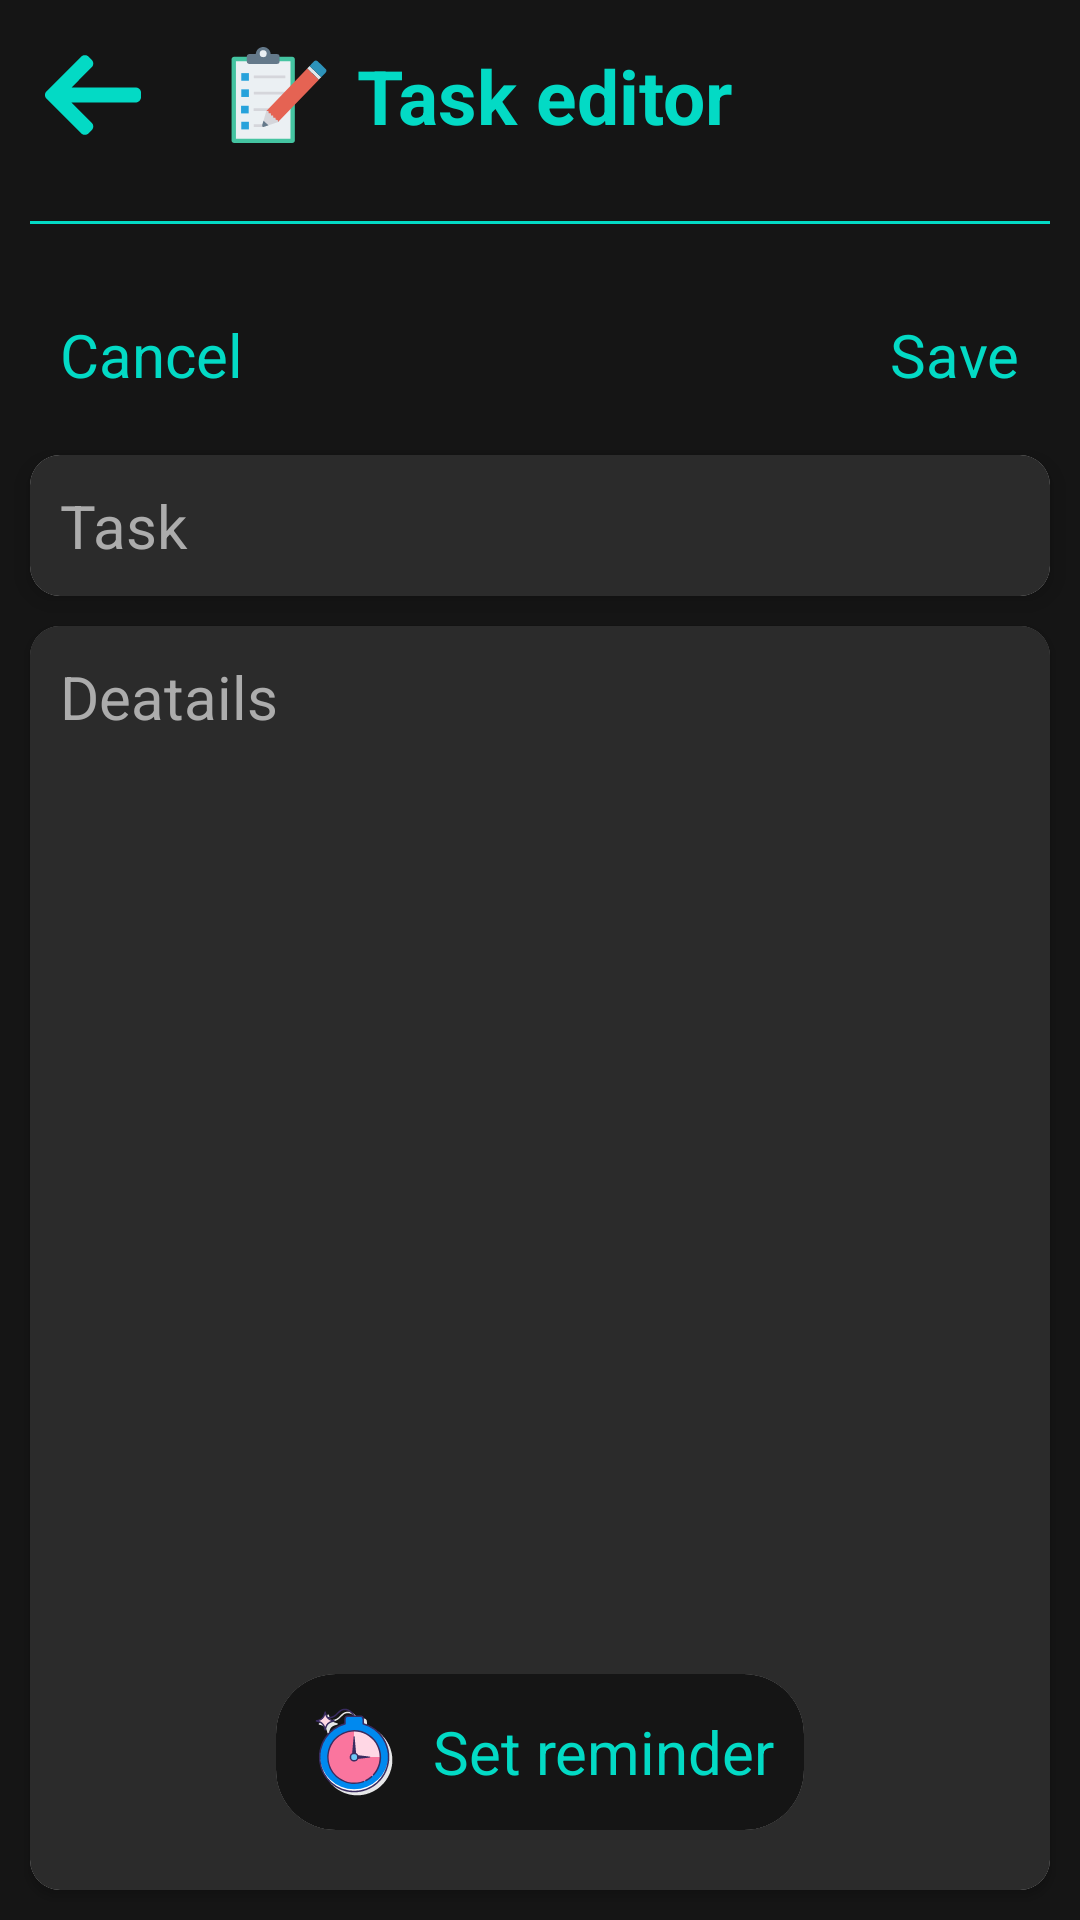

Write the Android layout XML for this screen, with the resource values it uses.
<!-- AndroidManifest.xml: application theme AppTheme -->
<!-- res/layout/fragment_task.xml -->
<?xml version="1.0" encoding="utf-8"?>
<androidx.constraintlayout.widget.ConstraintLayout xmlns:android="http://schemas.android.com/apk/res/android"
    xmlns:app="http://schemas.android.com/apk/res-auto"
    xmlns:tools="http://schemas.android.com/tools"
    android:layout_width="match_parent"
    android:layout_height="match_parent"
    tools:context=".presentation.task.TaskFragment"
    android:focusable="true"
    android:background="@color/colorMain">

    <include
        android:id="@+id/editor_toolbar"
        layout="@layout/task_editor_toolbar"
        app:layout_constraintEnd_toEndOf="parent"
        app:layout_constraintStart_toStartOf="parent"
        app:layout_constraintTop_toTopOf="parent" />

    <TextView
        android:id="@+id/save_task"
        style="@style/TestViewStyle"
        android:layout_width="0dp"
        android:layout_height="wrap_content"
        android:text="@string/save"
        android:layout_margin="10dp"
        android:textColor="@color/colorAccent"
        app:layout_constraintEnd_toEndOf="parent"
        app:layout_constraintTop_toBottomOf="@id/editor_toolbar" />

    <TextView
        android:id="@+id/cancel_task"
        style="@style/TestViewStyle"
        android:layout_width="0dp"
        android:layout_height="wrap_content"
        android:text="@string/cancel"
        android:layout_margin="10dp"
        android:textColor="@color/colorAccent"
        app:layout_constraintStart_toStartOf="parent"
        app:layout_constraintTop_toBottomOf="@id/editor_toolbar" />


    <androidx.cardview.widget.CardView
        android:id="@+id/title_card"
        android:layout_width="0dp"
        android:layout_height="wrap_content"
        app:cardCornerRadius="10dp"
        app:cardElevation="5dp"
        android:layout_margin="10dp"
        app:layout_constraintEnd_toEndOf="parent"
        app:layout_constraintHorizontal_bias="0.0"
        app:layout_constraintStart_toStartOf="parent"
        app:layout_constraintTop_toBottomOf="@+id/save_task" >

        <EditText
            android:id="@+id/task_title"
            style="@style/TestViewStyle"
            android:layout_width="match_parent"
            android:layout_height="wrap_content"
            android:ems="10"
            android:textColorHint="@color/light_gray"
            android:textColor="@color/white"
            android:inputType="textShortMessage"
            android:background="@color/colorSecondary"
            android:maxLines="1"
            android:maxLength="80"
            android:hint="@string/task"/>

    </androidx.cardview.widget.CardView>




    <androidx.cardview.widget.CardView
        android:id="@+id/description_card"
        android:layout_width="0dp"
        android:layout_height="0dp"
        app:cardCornerRadius="10dp"
        app:cardElevation="2dp"
        android:layout_margin="10dp"
        app:layout_constraintBottom_toBottomOf="parent"
        app:layout_constraintEnd_toEndOf="parent"
        app:layout_constraintStart_toStartOf="parent"
        app:layout_constraintTop_toBottomOf="@+id/title_card">

        <LinearLayout
            android:layout_width="match_parent"
            android:layout_height="match_parent"
            android:orientation="vertical"
            android:background="@color/colorSecondary">
        <EditText
            android:id="@+id/task_description"
            style="@style/TestViewStyle"
            android:layout_width="match_parent"
            android:layout_height="match_parent"
            android:ems="10"
            android:textColorHint="@color/light_gray"
            android:textColor="@color/cardview_light_background"
            android:inputType="textMultiLine"
            android:gravity="top"
            android:background="@color/colorSecondary"
            android:layout_marginBottom="80dp"
            android:hint="@string/deatails"/>

        </LinearLayout>

    </androidx.cardview.widget.CardView>

    <androidx.cardview.widget.CardView
        android:id="@+id/task_reminder"
        android:layout_width="wrap_content"
        android:layout_height="wrap_content"
        android:layout_margin="20dp"
        android:elevation="5dp"
        app:cardCornerRadius="20dp"
        app:layout_constraintBottom_toBottomOf="@+id/description_card"
        app:layout_constraintEnd_toEndOf="@+id/description_card"
        app:layout_constraintStart_toStartOf="@+id/description_card"
        app:layout_constraintTop_toTopOf="@+id/description_card"
        app:layout_constraintVertical_bias="1.0">

        <TextView
            android:id="@+id/reminder_txt"
            android:layout_width="wrap_content"
            android:layout_height="wrap_content"
            android:background="@color/colorMain"
            android:text="@string/set_reminder"
            android:textColor="@color/colorAccent"
            android:textSize="20sp"
            android:padding="10dp"
            android:layout_gravity="center"
            android:gravity="center"
            android:drawablePadding="10dp"
            android:drawableStart="@drawable/ic_reminder"/>

    </androidx.cardview.widget.CardView>



</androidx.constraintlayout.widget.ConstraintLayout>
<!-- res/layout/task_editor_toolbar.xml (included above) -->
<?xml version="1.0" encoding="utf-8"?>
<androidx.constraintlayout.widget.ConstraintLayout xmlns:android="http://schemas.android.com/apk/res/android"
    android:layout_width="match_parent"
    android:layout_height="wrap_content"
    xmlns:app="http://schemas.android.com/apk/res-auto">

    <LinearLayout
        android:id="@+id/linearLayout"
        android:layout_width="match_parent"
        android:layout_height="wrap_content"
        android:orientation="horizontal"
        android:padding="10dp"
        app:layout_constraintEnd_toEndOf="parent"
        app:layout_constraintStart_toStartOf="parent"
        app:layout_constraintTop_toTopOf="parent">

        <ImageView
            android:id="@+id/back_task"
            android:layout_width="wrap_content"
            android:layout_height="wrap_content"
            android:layout_gravity="center"
            android:layout_margin="5dp"
            android:src="@drawable/ic_back"
            android:layout_marginEnd="10dp"/>


        <TextView
            android:id="@+id/edit_task"
            android:layout_width="0dp"
            android:layout_height="wrap_content"
            android:layout_margin="5dp"
            android:layout_weight="1"
            android:text="@string/task_editor"
            android:textColor="@color/colorAccent"
            android:textSize="25sp"
            android:textStyle="bold"
            android:drawableStart="@drawable/ic_edit_task"
            android:drawablePadding="10dp"
            android:paddingStart="20dp"
            android:layout_gravity="center"/>

    </LinearLayout>

    <androidx.cardview.widget.CardView
        android:id="@+id/search_task_card"
        android:layout_width="match_parent"
        android:layout_height="wrap_content"
        android:layout_margin="10dp"
        app:cardCornerRadius="10dp"
        app:cardElevation="5dp"
        app:layout_constraintEnd_toEndOf="parent"
        app:layout_constraintStart_toStartOf="parent"
        app:layout_constraintTop_toTopOf="parent"
        android:visibility="gone">

        <androidx.appcompat.widget.SearchView
            android:id="@+id/search_task_key_word"
            android:layout_width="match_parent"
            android:layout_height="wrap_content"
            android:background="@color/colorSecondary"
            app:defaultQueryHint="Search here"
            app:iconifiedByDefault="false"
            app:searchHintIcon="@color/colorAccent"
            app:searchIcon="@null" />

    </androidx.cardview.widget.CardView>

    <View
        android:layout_width="match_parent"
        android:layout_height="1dp"
        android:background="@color/colorAccent"
        android:layout_margin="10dp"
        app:layout_constraintEnd_toEndOf="parent"
        app:layout_constraintStart_toStartOf="parent"
        app:layout_constraintBottom_toBottomOf="parent"
        app:layout_constraintTop_toBottomOf="@id/linearLayout"/>

</androidx.constraintlayout.widget.ConstraintLayout>
<!-- resources referenced by this layout -->
<resources>
  <color name="colorAccent">#03DAC5</color>
  <color name="colorMain">#151515</color>
  <color name="colorSecondary">#2B2B2B</color>
  <color name="light_gray">#ACACAC</color>
  <color name="white">#FFFFFF</color>
  <!-- drawable ic_back (drawable) -->
  <vector android:height="32dp" android:viewportHeight="492"
      android:viewportWidth="492" android:width="32dp" xmlns:android="http://schemas.android.com/apk/res/android">
      <path android:fillColor="#03DAC5" android:pathData="M464.344,207.418l0.768,0.168H135.888l103.496,-103.724c5.068,-5.064 7.848,-11.924 7.848,-19.124c0,-7.2 -2.78,-14.012 -7.848,-19.088L223.28,49.538c-5.064,-5.064 -11.812,-7.864 -19.008,-7.864c-7.2,0 -13.952,2.78 -19.016,7.844L7.844,226.914C2.76,231.998 -0.02,238.77 0,245.974c-0.02,7.244 2.76,14.02 7.844,19.096l177.412,177.412c5.064,5.06 11.812,7.844 19.016,7.844c7.196,0 13.944,-2.788 19.008,-7.844l16.104,-16.112c5.068,-5.056 7.848,-11.808 7.848,-19.008c0,-7.196 -2.78,-13.592 -7.848,-18.652L134.72,284.406h329.992c14.828,0 27.288,-12.78 27.288,-27.6v-22.788C492,219.198 479.172,207.418 464.344,207.418z"/>
  </vector>
  <!-- drawable ic_edit_task: vector/xml drawable (drawable, 2762 chars, omitted) -->
  <!-- drawable ic_reminder: vector/xml drawable (drawable, 3564 chars, omitted) -->
  <string name="cancel">Cancel</string>
  <string name="deatails">Deatails</string>
  <string name="save">Save</string>
  <string name="set_reminder">Set reminder</string>
  <string name="task">Task</string>
  <string name="task_editor">Task editor</string>
  <style name="TestViewStyle" parent="Theme.AppCompat.Light.NoActionBar">
          <item name="android:textSize">20sp</item>
          <item name="android:padding">10dp</item>
          <item name="android:textColor">#030000</item>
      </style>
  <style name="AppTheme" parent="Theme.AppCompat.Light.NoActionBar">
          
          <item name="colorPrimary">@color/colorPrimary</item>
          <item name="colorPrimaryDark">@color/colorPrimaryDark</item>
          <item name="colorAccent">@color/colorAccent</item>
          <item name="android:editTextColor">@android:color/white</item>
          <item name="android:textColorHint">@android:color/darker_gray</item>
  
          
          <item name="android:textColor">@color/white</item>
  
          
          <item name="android:itemBackground">@color/light_gray</item>
  
      </style>
  <color name="colorPrimary">#6200EE</color>
  <color name="colorPrimaryDark">#3700B3</color>
</resources>
